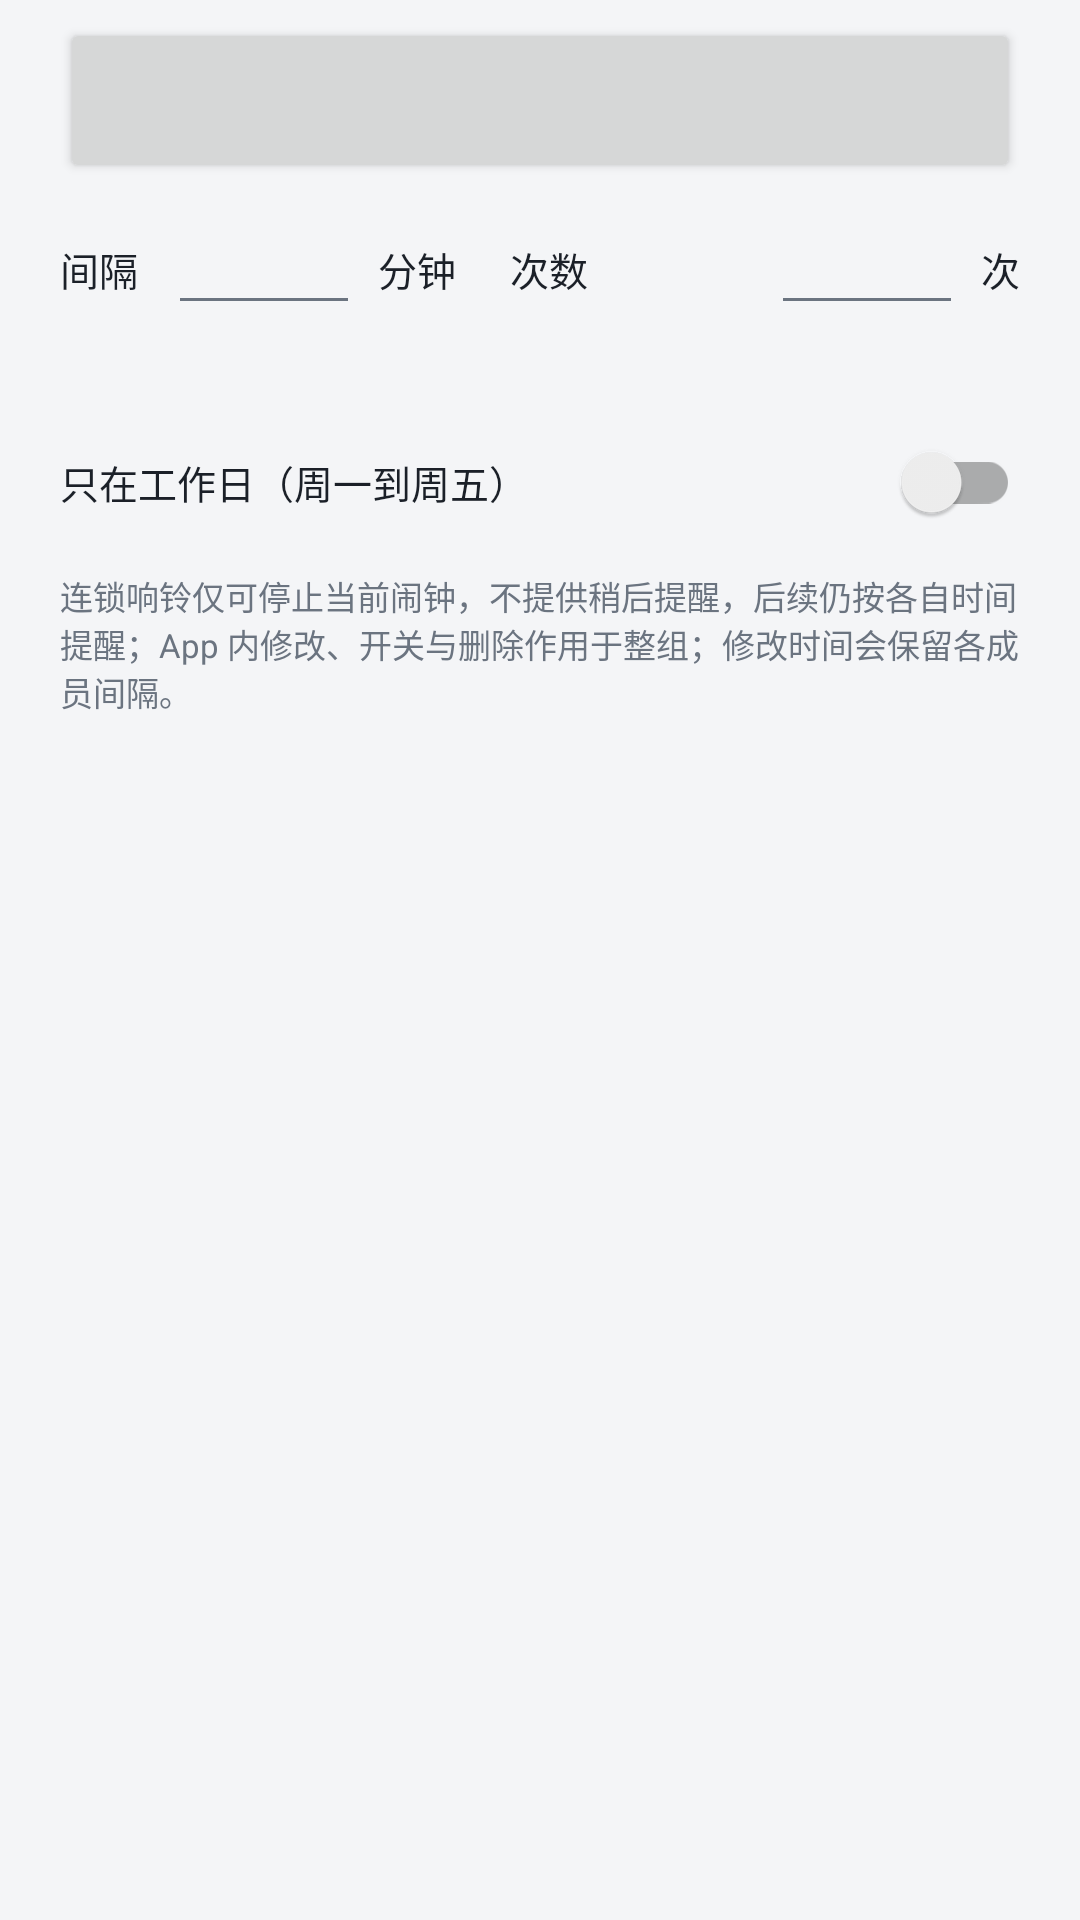

Reconstruct the res/layout file that produces this screen, plus the resources it refers to.
<!-- AndroidManifest.xml: application theme Theme.Xike -->
<!-- res/layout/dialog_alarm_chain.xml -->
<?xml version="1.0" encoding="utf-8"?>
<LinearLayout xmlns:android="http://schemas.android.com/apk/res/android"
    xmlns:tools="http://schemas.android.com/tools"
    android:layout_width="match_parent"
    android:layout_height="wrap_content"
    android:orientation="vertical"
    android:paddingStart="20dp"
    android:paddingTop="6dp"
    android:paddingEnd="20dp"
    android:paddingBottom="4dp">

    <Button
        android:id="@+id/btnChainStart"
        android:layout_width="match_parent"
        android:layout_height="wrap_content"
        android:textSize="26sp"
        tools:text="06:30" />

    <LinearLayout
        android:layout_width="match_parent"
        android:layout_height="wrap_content"
        android:layout_marginTop="10dp"
        android:gravity="center_vertical"
        android:orientation="horizontal">

        <TextView
            android:layout_width="wrap_content"
            android:layout_height="wrap_content"
            android:text="@string/alarm_label_interval"
            android:textColor="@color/text_primary"
            android:textSize="13sp" />

        <androidx.appcompat.widget.AppCompatEditText
                    android:textColor="@color/text_primary"
                    android:textColorHint="@color/text_secondary"
            android:id="@+id/etChainInterval"
            android:layout_width="64dp"
            android:layout_height="wrap_content"
            android:layout_marginStart="10dp"
            android:gravity="center"
            android:inputType="number"
            android:maxLength="3"
            android:textSize="15sp"
            tools:text="5" />

        <TextView
            android:layout_width="wrap_content"
            android:layout_height="wrap_content"
            android:layout_marginStart="6dp"
            android:text="@string/label_minutes_unit"
            android:textColor="@color/text_primary"
            android:textSize="13sp" />

        <TextView
            android:layout_width="0dp"
            android:layout_height="wrap_content"
            android:layout_marginStart="18dp"
            android:layout_weight="1"
            android:text="@string/alarm_label_count"
            android:textColor="@color/text_primary"
            android:textSize="13sp" />

        <androidx.appcompat.widget.AppCompatEditText
                    android:textColor="@color/text_primary"
                    android:textColorHint="@color/text_secondary"
            android:id="@+id/etChainCount"
            android:layout_width="64dp"
            android:layout_height="wrap_content"
            android:gravity="center"
            android:inputType="number"
            android:maxLength="2"
            android:textSize="15sp"
            tools:text="3" />

        <TextView
            android:layout_width="wrap_content"
            android:layout_height="wrap_content"
            android:layout_marginStart="6dp"
            android:text="@string/unit_times"
            android:textColor="@color/text_primary"
            android:textSize="13sp" />
    </LinearLayout>

    <TextView
        android:id="@+id/tvChainPreview"
        android:layout_width="match_parent"
        android:layout_height="wrap_content"
        android:layout_marginTop="8dp"
        android:textColor="@color/text_secondary"
        android:textSize="12sp"
        tools:text="将生成 06:30 / 06:35 / 06:40 三个闹钟" />

    <androidx.appcompat.widget.SwitchCompat
        android:id="@+id/swChainWeekdays"
        android:layout_width="match_parent"
        android:layout_height="wrap_content"
        android:layout_marginTop="4dp"
        android:text="@string/alarm_weekdays_only"
        android:textColor="@color/text_primary"
        android:textSize="13sp" />

    <TextView
        android:layout_width="match_parent"
        android:layout_height="wrap_content"
        android:layout_marginTop="6dp"
        android:text="@string/alarm_chain_note"
        android:textColor="@color/text_secondary"
        android:textSize="11sp" />
</LinearLayout>
<!-- resources referenced by this layout -->
<resources>
  <color name="text_primary">#1B2028</color>
  <color name="text_secondary">#6B7480</color>
  <string name="alarm_chain_note">连锁响铃仅可停止当前闹钟，不提供稍后提醒，后续仍按各自时间提醒；App 内修改、开关与删除作用于整组；修改时间会保留各成员间隔。</string>
  <string name="alarm_label_count">次数</string>
  <string name="alarm_label_interval">间隔</string>
  <string name="alarm_weekdays_only">只在工作日（周一到周五）</string>
  <string name="label_minutes_unit">分钟</string>
  <string name="unit_times">次</string>
  <style name="Theme.Xike" parent="Theme.MaterialComponents.Light.NoActionBar">
          
          <item name="android:forceDarkAllowed" tools:targetApi="q">false</item>
          <item name="android:textColorPrimary">@color/text_primary</item>
          <item name="android:textColorSecondary">@color/text_secondary</item>
          <item name="colorOnSurface">@color/text_primary</item>
          <item name="colorSurface">@color/card_bg</item>
          <item name="colorAccent">@color/accent</item>
          <item name="colorSecondary">@color/accent</item>
          <item name="colorPrimary">@color/accent</item>
          <item name="colorPrimaryVariant">@color/accent</item>
          <item name="colorOnPrimary">#FFFFFF</item>
          <item name="android:statusBarColor" tools:targetApi="l">@color/bg_page</item>
          <item name="android:windowLightStatusBar" tools:targetApi="m">true</item>
          <item name="android:windowBackground">@color/bg_page</item>
      </style>
  <color name="card_bg">#FFFFFF</color>
  <color name="accent">#2F6BFF</color>
  <color name="bg_page">#F4F5F7</color>
</resources>
